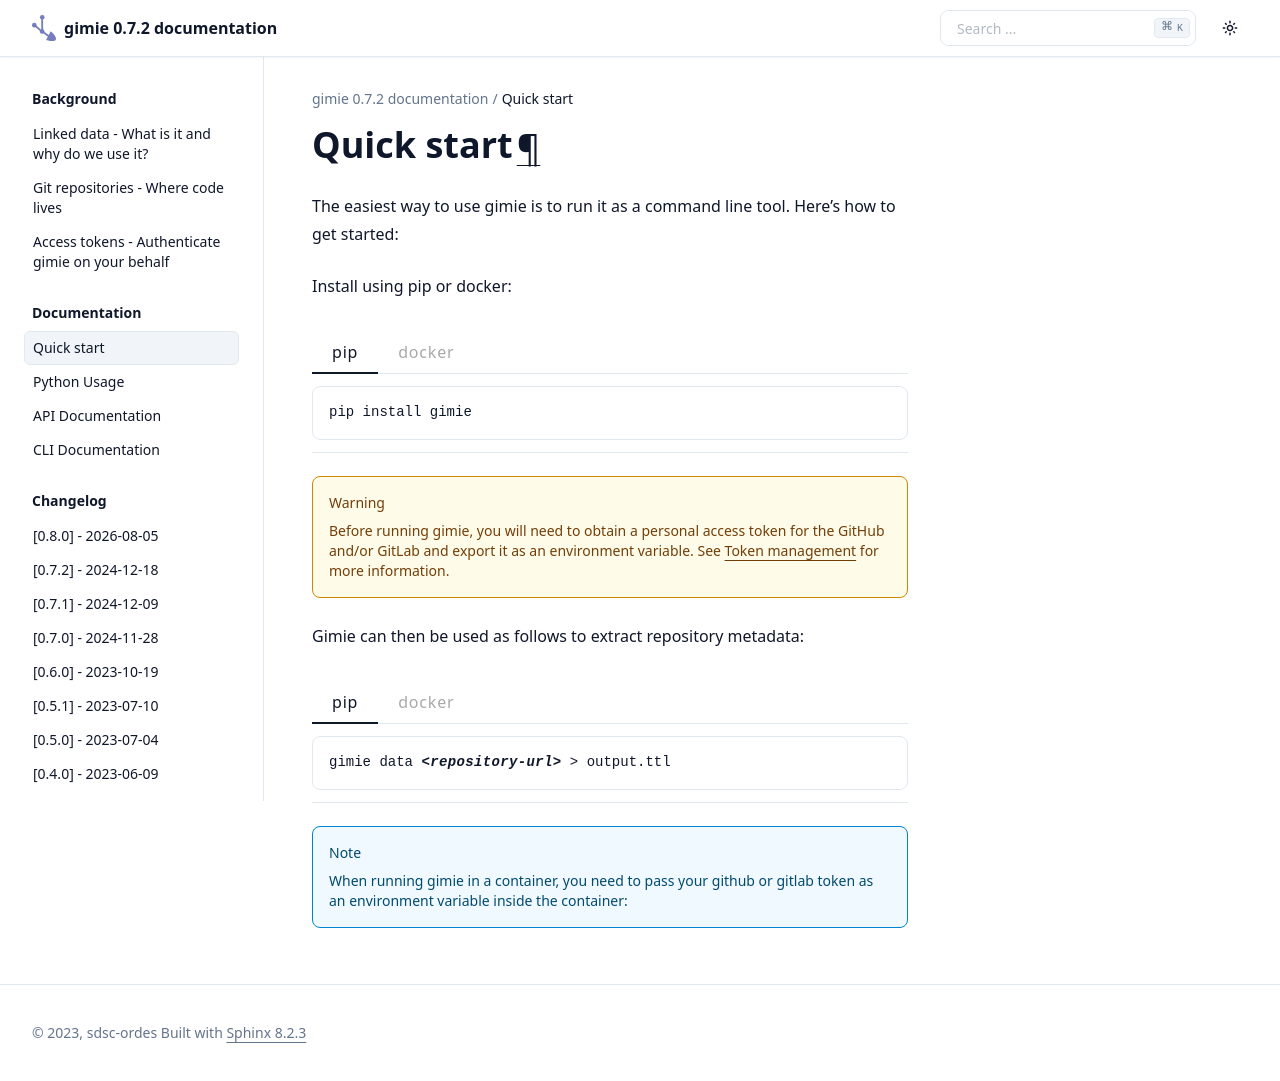

repository: sdsc-ordes/gimie · page: intro/quickstart.html · generator: sphinx

Quick start
***********

The easiest way to use gimie is to run it as a command line tool. Here's how to get started:

Install using pip or docker:

.. tab-set::

    .. tab-item:: pip
        :sync: pip
        :selected:

        .. code-block:: console

            pip install gimie

    .. tab-item:: docker
        :sync: docker

        .. code-block:: console

            docker pull ghcr.io/sdsc-ordes/gimie:latest


.. warning::

    Before running gimie, you will need to obtain a personal access token for the GitHub and/or GitLab and export it as an environment variable. See :ref:`Token management` for more information.


Gimie can then be used as follows to extract repository metadata:

.. tab-set::

    .. tab-item:: pip
        :sync: pip
        :selected:

        .. code-block:: console
            :emphasize-text: <repository-url>

            gimie data <repository-url> > output.ttl

    .. tab-item:: docker
        :sync: docker

        .. code-block:: console
            :emphasize-text: <repository-url>

            docker run -e GITHUB_TOKEN=${GITHUB_TOKEN} ghcr.io/sdsc-ordes/gimie:latest data <repository-url> > output.ttl


.. note::

    When running gimie in a container, you need to pass your github or gitlab token as an environment variable inside the container:
